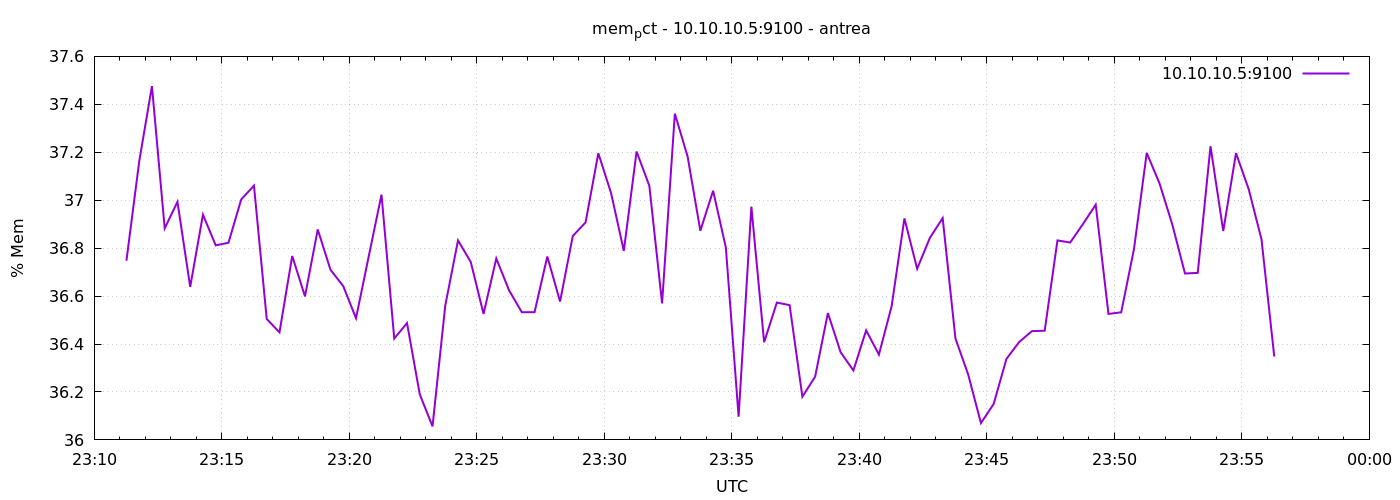

The table this chart was drawn from, first rows:
1777936276	36.747551606293904
1777936306	37.16
1777936336	37.48
1777936366	36.88
1777936396	36.99
1777936426	36.64
1777936456	36.94
1777936486	36.81
1777936516	36.82
1777936546	37
1777936576	37.06
1777936606	36.5
1777936636	36.45
1777936666	36.77
1777936696	36.6
1777936726	36.88
1777936756	36.71
1777936786	36.64
1777936816	36.51
1777936846	36.77
1777936876	37.02
1777936906	36.42
1777936936	36.49
1777936966	36.19
1777936996	36.06
1777937026	36.56
1777937056	36.83
1777937086	36.74
1777937116	36.53
1777937146	36.76
1777937176	36.62
1777937206	36.53
1777937236	36.53
1777937266	36.77
1777937296	36.58
1777937326	36.85
1777937356	36.91
1777937386	37.2
1777937416	37.03
1777937446	36.79
1777937476	37.2
1777937506	37.06
1777937536	36.57
1777937566	37.36
1777937596	37.18
1777937626	36.87
1777937656	37.04
1777937686	36.8
1777937716	36.1
1777937746	36.97
1777937776	36.41
1777937806	36.57
1777937836	36.56
1777937866	36.18
1777937896	36.26
1777937926	36.53
1777937956	36.37
1777937986	36.29
1777938016	36.46
1777938046	36.36
1777938076	36.56
... 30 more rows
